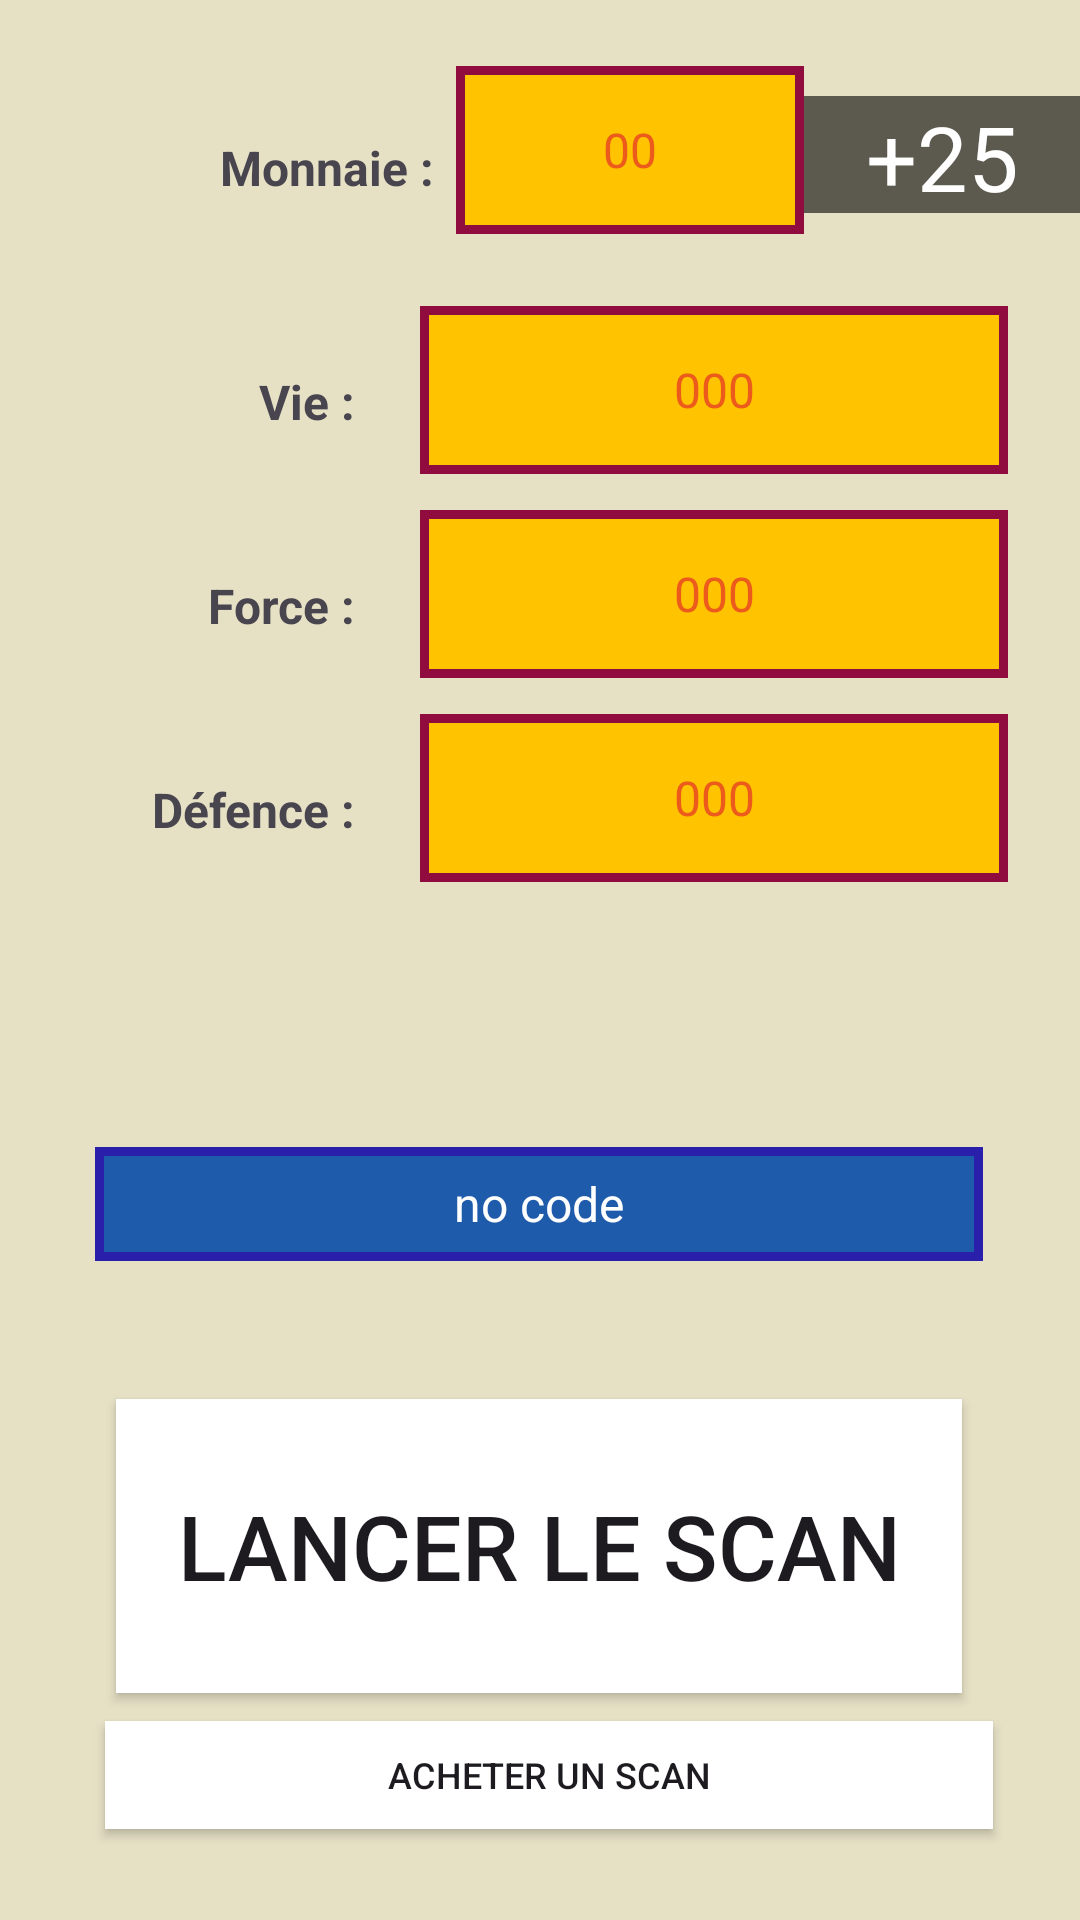

This screen was rendered from an Android layout file. Write that file and the resources it references.
<!-- AndroidManifest.xml: application theme Theme.Warcode -->
<!-- res/layout/activity_main.xml -->
<?xml version="1.0" encoding="utf-8"?>
<androidx.constraintlayout.widget.ConstraintLayout xmlns:android="http://schemas.android.com/apk/res/android"
    xmlns:app="http://schemas.android.com/apk/res-auto"
    xmlns:tools="http://schemas.android.com/tools"
    android:layout_width="match_parent"
    android:layout_height="match_parent"
    android:background="#e6e1c5"
    tools:context=".MainActivity">

    <TextView
        android:id="@+id/hero_monaie"
        android:layout_width="120dp"
        android:layout_height="60dp"
        android:layout_marginTop="20dp"
        android:background="@drawable/fond_info_perso"
        android:gravity="center"
        android:text="00"
        android:textColor="#ec5b1b"
        android:textSize="@dimen/text_size_normal"
        app:layout_constraintEnd_toEndOf="parent"
        app:layout_constraintHorizontal_bias="0.625"
        app:layout_constraintStart_toStartOf="parent"
        app:layout_constraintTop_toTopOf="parent" />

    <TextView
        android:id="@+id/hero_PD"
        android:layout_width="@dimen/text_info_size"
        android:layout_height="@dimen/text_info_haut"
        android:layout_marginTop="236dp"
        android:background="@drawable/fond_info_perso"
        android:gravity="center"
        android:text="000"
        android:textColor="#ec5b1b"
        android:textSize="@dimen/text_size_normal"
        app:layout_constraintEnd_toEndOf="parent"
        app:layout_constraintHorizontal_bias="0.862"
        app:layout_constraintStart_toStartOf="parent"
        app:layout_constraintTop_toTopOf="parent" />

    <TextView
        android:id="@+id/hero_PF"
        android:layout_width="@dimen/text_info_size"
        android:layout_height="@dimen/text_info_haut"
        android:layout_marginTop="168dp"
        android:background="@drawable/fond_info_perso"
        android:gravity="center"
        android:text="000"
        android:textColor="#ec5b1b"
        android:textSize="@dimen/text_size_normal"
        app:layout_constraintEnd_toEndOf="parent"
        app:layout_constraintHorizontal_bias="0.862"
        app:layout_constraintStart_toStartOf="parent"
        app:layout_constraintTop_toTopOf="parent" />

    <TextView
        android:id="@+id/hero_PV"
        android:layout_width="@dimen/text_info_size"
        android:layout_height="@dimen/text_info_haut"
        android:layout_marginTop="100dp"
        android:background="@drawable/fond_info_perso"
        android:gravity="center"
        android:text="000"
        android:textColor="@color/texte_player_info"
        android:textSize="@dimen/text_size_normal"
        app:layout_constraintEnd_toEndOf="parent"
        app:layout_constraintHorizontal_bias="0.862"
        app:layout_constraintStart_toStartOf="parent"
        app:layout_constraintTop_toTopOf="parent" />

    <TextView
        android:id="@+id/hero_text_monnaie"
        android:layout_width="145dp"
        android:layout_height="48dp"
        android:layout_marginTop="32dp"
        android:gravity="center_vertical|right"
        android:text="Monnaie : "
        android:textSize="@dimen/text_size_normal"
        android:textStyle="bold"
        app:layout_constraintEnd_toStartOf="@+id/hero_monaie"
        app:layout_constraintHorizontal_bias="0.754"
        app:layout_constraintStart_toStartOf="parent"
        app:layout_constraintTop_toTopOf="parent" />

    <TextView
        android:id="@+id/hero_text_PV"
        android:layout_width="150dp"
        android:layout_height="@dimen/text_info_haut"
        android:layout_marginTop="24dp"
        android:layout_marginEnd="16dp"
        android:gravity="center_vertical|right"
        android:text="Vie : "
        android:textSize="@dimen/text_size_normal"
        android:textStyle="bold"
        app:layout_constraintEnd_toStartOf="@+id/hero_PV"
        app:layout_constraintTop_toBottomOf="@+id/hero_text_monnaie" />

    <TextView
        android:id="@+id/hero_text_PF"
        android:layout_width="150dp"
        android:layout_height="@dimen/text_info_haut"
        android:layout_marginTop="8dp"
        android:layout_marginEnd="16dp"
        android:gravity="center_vertical|right"
        android:text="Force : "
        android:textSize="@dimen/text_size_normal"
        android:textStyle="bold"
        app:layout_constraintEnd_toStartOf="@+id/hero_PF"
        app:layout_constraintTop_toBottomOf="@+id/hero_text_PV" />

    <TextView
        android:id="@+id/hero_text_PF2"
        android:layout_width="150dp"
        android:layout_height="@dimen/text_info_haut"
        android:layout_marginTop="8dp"
        android:layout_marginEnd="16dp"
        android:gravity="center_vertical|right"
        android:text="Défence : "
        android:textSize="@dimen/text_size_normal"
        android:textStyle="bold"
        app:layout_constraintEnd_toStartOf="@+id/hero_PD"
        app:layout_constraintTop_toBottomOf="@+id/hero_text_PF" />

    <TextView
        android:id="@+id/code_value_tv"
        android:layout_width="316dp"
        android:layout_height="58dp"
        android:background="@drawable/liseret_contour"
        android:gravity="center"
        android:text="no code"
        android:textColor="#FFFF"
        android:textSize="@dimen/text_size_normal"
        app:layout_constraintBottom_toBottomOf="parent"
        app:layout_constraintEnd_toEndOf="parent"
        app:layout_constraintHorizontal_bias="0.496"
        app:layout_constraintStart_toStartOf="parent"
        app:layout_constraintTop_toTopOf="parent"
        app:layout_constraintVertical_bias="0.64" />

    <TextView
        android:id="@+id/increase_text"
        android:layout_width="92dp"
        android:layout_height="39dp"
        android:layout_marginTop="32dp"
        android:background="#99000000"
        android:gravity="center"
        android:text="+25"
        android:textColor="#FFFFFF"
        android:textSize="@dimen/text_size_bonus"
        app:layout_constraintEnd_toEndOf="parent"
        app:layout_constraintHorizontal_bias="1.0"
        app:layout_constraintStart_toStartOf="parent"
        app:layout_constraintTop_toTopOf="parent" />

    <TextView
        android:id="@+id/nbr_scan_restant"
        android:layout_width="218dp"
        android:layout_height="38dp"
        android:gravity="center"
        android:text="5 scan restant"
        android:textSize="@dimen/text_size_normal"
        android:visibility="gone"
        app:layout_constraintEnd_toStartOf="parent"
        app:layout_constraintHorizontal_bias="0.5
"
        app:layout_constraintStart_toStartOf="parent" />

    <Button
        android:id="@+id/start_scan_button"
        android:layout_width="282dp"
        android:layout_height="98dp"
        android:layout_marginTop="36dp"
        android:background="#fff"
        android:text="lancer le scan"
        android:textSize="@dimen/text_size_bonus"
        app:layout_constraintEnd_toEndOf="parent"
        app:layout_constraintHorizontal_bias="0.496"
        app:layout_constraintStart_toStartOf="parent"
        app:layout_constraintTop_toBottomOf="@+id/code_value_tv" />

    <Button
        android:id="@+id/buy_scan_button"
        android:layout_width="296dp"
        android:layout_height="36dp"
        android:layout_marginStart="6dp"
        android:background="#fff"
        android:onClick="onClickHandler"
        android:text="Acheter un scan"
        android:textSize="@dimen/text_size_petit"
        app:layout_constraintBottom_toBottomOf="parent"
        app:layout_constraintEnd_toEndOf="parent"
        app:layout_constraintStart_toStartOf="parent"
        app:layout_constraintTop_toTopOf="parent"
        app:layout_constraintHorizontal_bias="0.5"
        app:layout_constraintVertical_bias="0.95" />

</androidx.constraintlayout.widget.ConstraintLayout>
<!-- resources referenced by this layout -->
<resources>
  <color name="texte_player_info">#ec5b1b</color>
  <dimen name="text_info_haut">60dp</dimen>
  <dimen name="text_info_size">200dp</dimen>
  <dimen name="text_size_bonus">30dp</dimen>
  <dimen name="text_size_normal">16dp</dimen>
  <dimen name="text_size_petit">12dp</dimen>
  <!-- drawable fond_info_perso (drawable) -->
  <?xml version="1.0" encoding="utf-8"?>
  
  <layer-list xmlns:android="http://schemas.android.com/apk/res/android">
      <item android:top="2dp" android:right="2dp" android:left="2dp" android:bottom="2dp">
          <shape android:shape="rectangle">
              <stroke android:color="#900C3F" android:width="3dp" />
              <solid android:color="#FFC300" />
          </shape>
      </item>
  </layer-list>
  <!-- drawable liseret_contour (drawable) -->
  <?xml version="1.0" encoding="utf-8"?>
  
  <layer-list xmlns:android="http://schemas.android.com/apk/res/android">
      <item android:top="10dp" android:right="10dp" android:left="10dp" android:bottom="10dp">
          <shape android:shape="rectangle">
              <stroke android:color="#291fab" android:width="3dp" />
              <solid android:color="#1f5bab" />
          </shape>
      </item>
  </layer-list>
  <style name="Theme.Warcode" parent="Base.Theme.Warcode" />
  <style name="Base.Theme.Warcode" parent="Theme.Material3.DayNight.NoActionBar">
          
          
      </style>
</resources>
